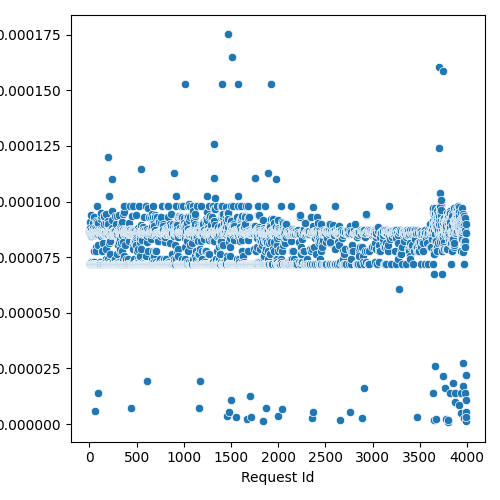

The table this chart was drawn from, first rows:
Request Id, prefill_time_execution_plus_preemption_n…
1, 8.679202654521381e-05
0, 8.68696192872438e-05
2, 8.71642187036667e-05
4, 8.596367159651534e-05
5, 7.181146606240977e-05
7, 8.629707160071257e-05
6, 9.081594688197016e-05
3, 8.821903464692308e-05
8, 8.591633702801874e-05
9, 8.575712075216497e-05
10, 7.18114660624089e-05
11, 8.455841578074857e-05
12, 8.709970124044549e-05
15, 8.514991730780806e-05
14, 8.700403558621981e-05
13, 7.18114660624089e-05
17, 8.586629762703603e-05
18, 7.18114660624089e-05
16, 9.385123543956264e-05
19, 8.533254401655475e-05
20, 7.302302856240783e-05
21, 7.181146606241584e-05
22, 7.302302856241477e-05
24, 7.181146606241584e-05
23, 8.541594301818774e-05
26, 7.181146606241584e-05
25, 7.181146606241584e-05
29, 7.181146606241584e-05
30, 7.181146606241584e-05
28, 8.591633702801344e-05
27, 7.181146606241584e-05
32, 7.181146606241584e-05
31, 8.581331473187286e-05
34, 8.600851487192871e-05
33, 7.181146606241584e-05
35, 7.181146606241584e-05
38, 7.181146606241584e-05
40, 8.591633702802502e-05
43, 7.302302856240783e-05
37, 8.600851487194039e-05
36, 7.181146606241584e-05
41, 9.026963803900367e-05
39, 8.818678639214834e-05
42, 8.661688864178193e-05
44, 8.629707160071898e-05
45, 8.626661283490347e-05
46, 8.581331473188429e-05
47, 7.757900435606535e-05
50, 9.288590210623782e-05
48, 7.181146606241584e-05
49, 8.661688864178193e-05
51, 7.181146606241584e-05
52, 7.181146606241584e-05
53, 8.581331473188429e-05
54, 7.181146606241584e-05
55, 8.56338565386069e-05
56, 8.549359036455102e-05
58, 8.514991730781037e-05
57, 8.549359036455102e-05
61, 5.844514404161153e-06
... 2,844 more rows
